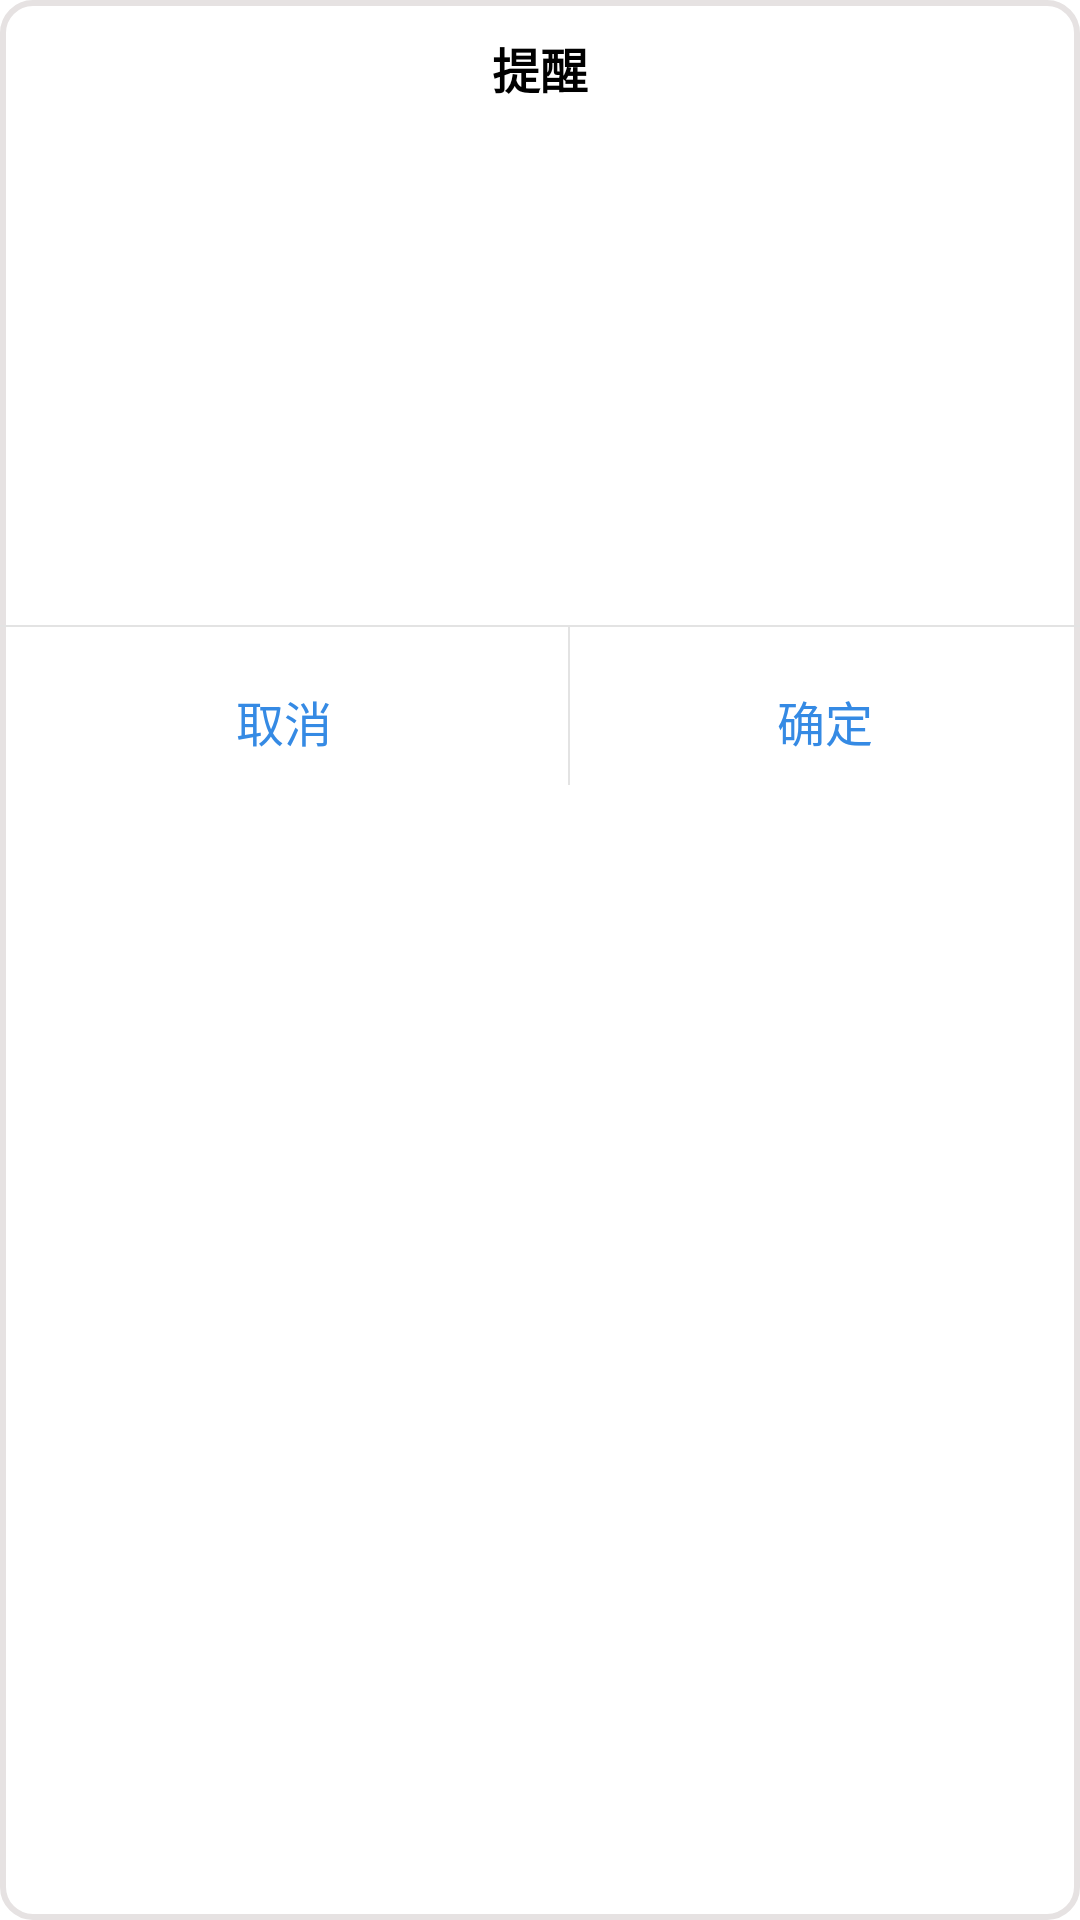

Produce the Android XML layout that renders to this screen, including the resource entries it uses.
<!-- AndroidManifest.xml: application theme QMUIAppTheme -->
<!-- res/layout/diaog_remind.xml -->
<?xml version="1.0" encoding="UTF-8"?>
<LinearLayout xmlns:android="http://schemas.android.com/apk/res/android"
    xmlns:app="http://schemas.android.com/apk/res-auto"
    android:id="@+id/dialog_layout"
    android:layout_width="wrap_content"
    android:layout_height="wrap_content"
    android:gravity="center_horizontal"
    android:orientation="vertical"
    android:layout_marginBottom="10dp"
    android:background="@drawable/round_style">

    <TextView
        android:layout_width="wrap_content"
        android:layout_height="wrap_content"
        android:layout_marginTop="1dp"
        android:gravity="center_horizontal"
        android:padding="10dp"
        android:text="@string/remind"
        android:textSize="16sp"
        android:textColor="#000000"
        android:textStyle="bold"/>
    <androidx.constraintlayout.widget.ConstraintLayout
        android:layout_width="wrap_content"
        android:layout_height="wrap_content"
        android:layout_margin="5dp">
        <TextView
            android:id="@+id/erpHit"
            style="@style/item_show_title"
            app:layout_constraintStart_toStartOf="parent"
            app:layout_constraintTop_toTopOf="parent" />

        <TextView
            android:id="@+id/erp"
            style="@style/item_show_title"
            android:layout_width="@dimen/qb_px_150"
            app:layout_constraintStart_toEndOf="@+id/erpHit"
            app:layout_constraintTop_toTopOf="@+id/erpHit" />
        <TextView
            style="@style/item_show_title"
            android:id="@+id/trayIdHit"
            app:layout_constraintTop_toBottomOf="@+id/erp"
            app:layout_constraintStart_toStartOf="parent" />
        <TextView
            style="@style/item_show_title"
            android:id="@+id/trayId"
            android:layout_width="@dimen/qb_px_200"

            app:layout_constraintStart_toEndOf="@+id/trayIdHit"
            app:layout_constraintTop_toTopOf="@+id/trayIdHit"/>

        <TextView
            style="@style/item_show_title"
            android:id="@+id/stockNameHit"
            android:layout_marginTop="3dp"
            app:layout_constraintTop_toBottomOf="@+id/trayId"
            app:layout_constraintStart_toStartOf="parent" />
        <TextView
            style="@style/item_show_title"
            android:id="@+id/stockName"
            android:gravity="start"
            android:layout_width="@dimen/qb_px_200"
            app:layout_constraintEnd_toEndOf="parent"
            app:layout_constraintStart_toEndOf="@+id/stockNameHit"
            app:layout_constraintTop_toTopOf="@+id/stockNameHit"/>
        <TextView
            style="@style/item_show_title"
            android:id="@+id/mFHit"
            android:layout_marginTop="3dp"
            app:layout_constraintTop_toBottomOf="@+id/stockName"
            app:layout_constraintStart_toStartOf="parent" />
        <TextView
            style="@style/item_show_title"
            android:id="@+id/mf"
            android:layout_width="@dimen/qb_px_200"
            app:layout_constraintStart_toEndOf="@+id/mFHit"
            app:layout_constraintTop_toTopOf="@+id/mFHit"/>
        <TextView
            style="@style/item_show_title"
            android:id="@+id/preserverHit"
            android:layout_marginTop="3dp"
            app:layout_constraintTop_toBottomOf="@+id/mf"
            app:layout_constraintStart_toStartOf="parent" />
        <TextView
            style="@style/item_show_title"
            android:id="@+id/preserver"
            android:layout_width="@dimen/qb_px_200"
            app:layout_constraintStart_toEndOf="@+id/preserverHit"
            app:layout_constraintTop_toTopOf="@+id/preserverHit"/>
    </androidx.constraintlayout.widget.ConstraintLayout>
    <View
        android:layout_width="match_parent"
        android:layout_height="0.5dp"
        android:background="#E3E3E3"
        android:layout_marginTop="10dp" />

    <LinearLayout
        android:layout_width="match_parent"
        android:layout_height="wrap_content"
        android:orientation="horizontal">

        <TextView
            android:id="@+id/tv_cancel"
            android:layout_width="wrap_content"
            android:layout_height="wrap_content"
            android:layout_weight="1"
            android:text="@string/cancel"
            android:textSize="16sp"
            android:padding="@dimen/qb_px_10"
            android:layout_marginTop="10dp"
            android:focusable="true"
            android:clickable="true"
            android:gravity="center"
            android:textColor="#358AE4" />

        <View
            android:layout_width="0.5dp"
            android:layout_height="match_parent"
            android:background="#E3E3E3" />

        <TextView
            android:id="@+id/tv_ok"
            android:layout_width="wrap_content"
            android:layout_height="30dp"
            android:layout_weight="1"
            android:text="@string/ok"
            android:textSize="16sp"
            android:layout_marginTop="10dp"
            android:layout_marginBottom="10dp"
            android:focusable="true"
            android:clickable="true"
            android:gravity="center"
            android:textColor="#358AE4" />
    </LinearLayout>
</LinearLayout>
<!-- resources referenced by this layout -->
<resources>
  <dimen name="qb_px_10">9.60dp</dimen>
  <dimen name="qb_px_150">144.00dp</dimen>
  <dimen name="qb_px_200">192.00dp</dimen>
  <!-- drawable round_style (drawable-v24) -->
  <?xml version="1.0" encoding="utf-8"?>
  <shape xmlns:android="http://schemas.android.com/apk/res/android">
  
      <solid android:color="@color/colorBlack" />
  
      <corners
          android:radius="2dp"
          android:bottomLeftRadius="10dp"
          android:bottomRightRadius="10dp"
          android:topLeftRadius="10dp"
          android:topRightRadius="10dp" >
      </corners>
  
      <stroke
          android:width="2dip"
          android:color="#E6E2E2"/>
  </shape>
  <string name="cancel">取消</string>
  <string name="ok">确定</string>
  <string name="remind">提醒</string>
  <style name="item_show_title">
          <item name="android:layout_width">wrap_content</item>
          <item name="android:layout_height">wrap_content</item>
          <item name="android:textStyle">bold</item>
          <item name="android:paddingStart">10dp</item>
          <item name="android:textSize">20sp</item>
          <item name="android:textColor">#FF333333</item>
      </style>
  <style name="QMUIAppTheme" parent="QMUI.Compat.NoActionBar">
          
          <item name="QMUITopBarStyle">@style/TopBarStyle</item>
      </style>
  <color name="colorBlack">#FFFFFF</color>
  <style name="TopBarStyle" parent="QMUI.TopBar">
          <item name="qmui_topbar_subtitle_color">@color/colorStyle</item>
          <item name="qmui_topbar_title_color">@color/colorTableLine</item>
          <item name="qmui_topbar_title_text_size">28sp</item>
      </style>
  <color name="colorStyle">#252A2F</color>
  <color name="colorTableLine">#0a132c</color>
</resources>
